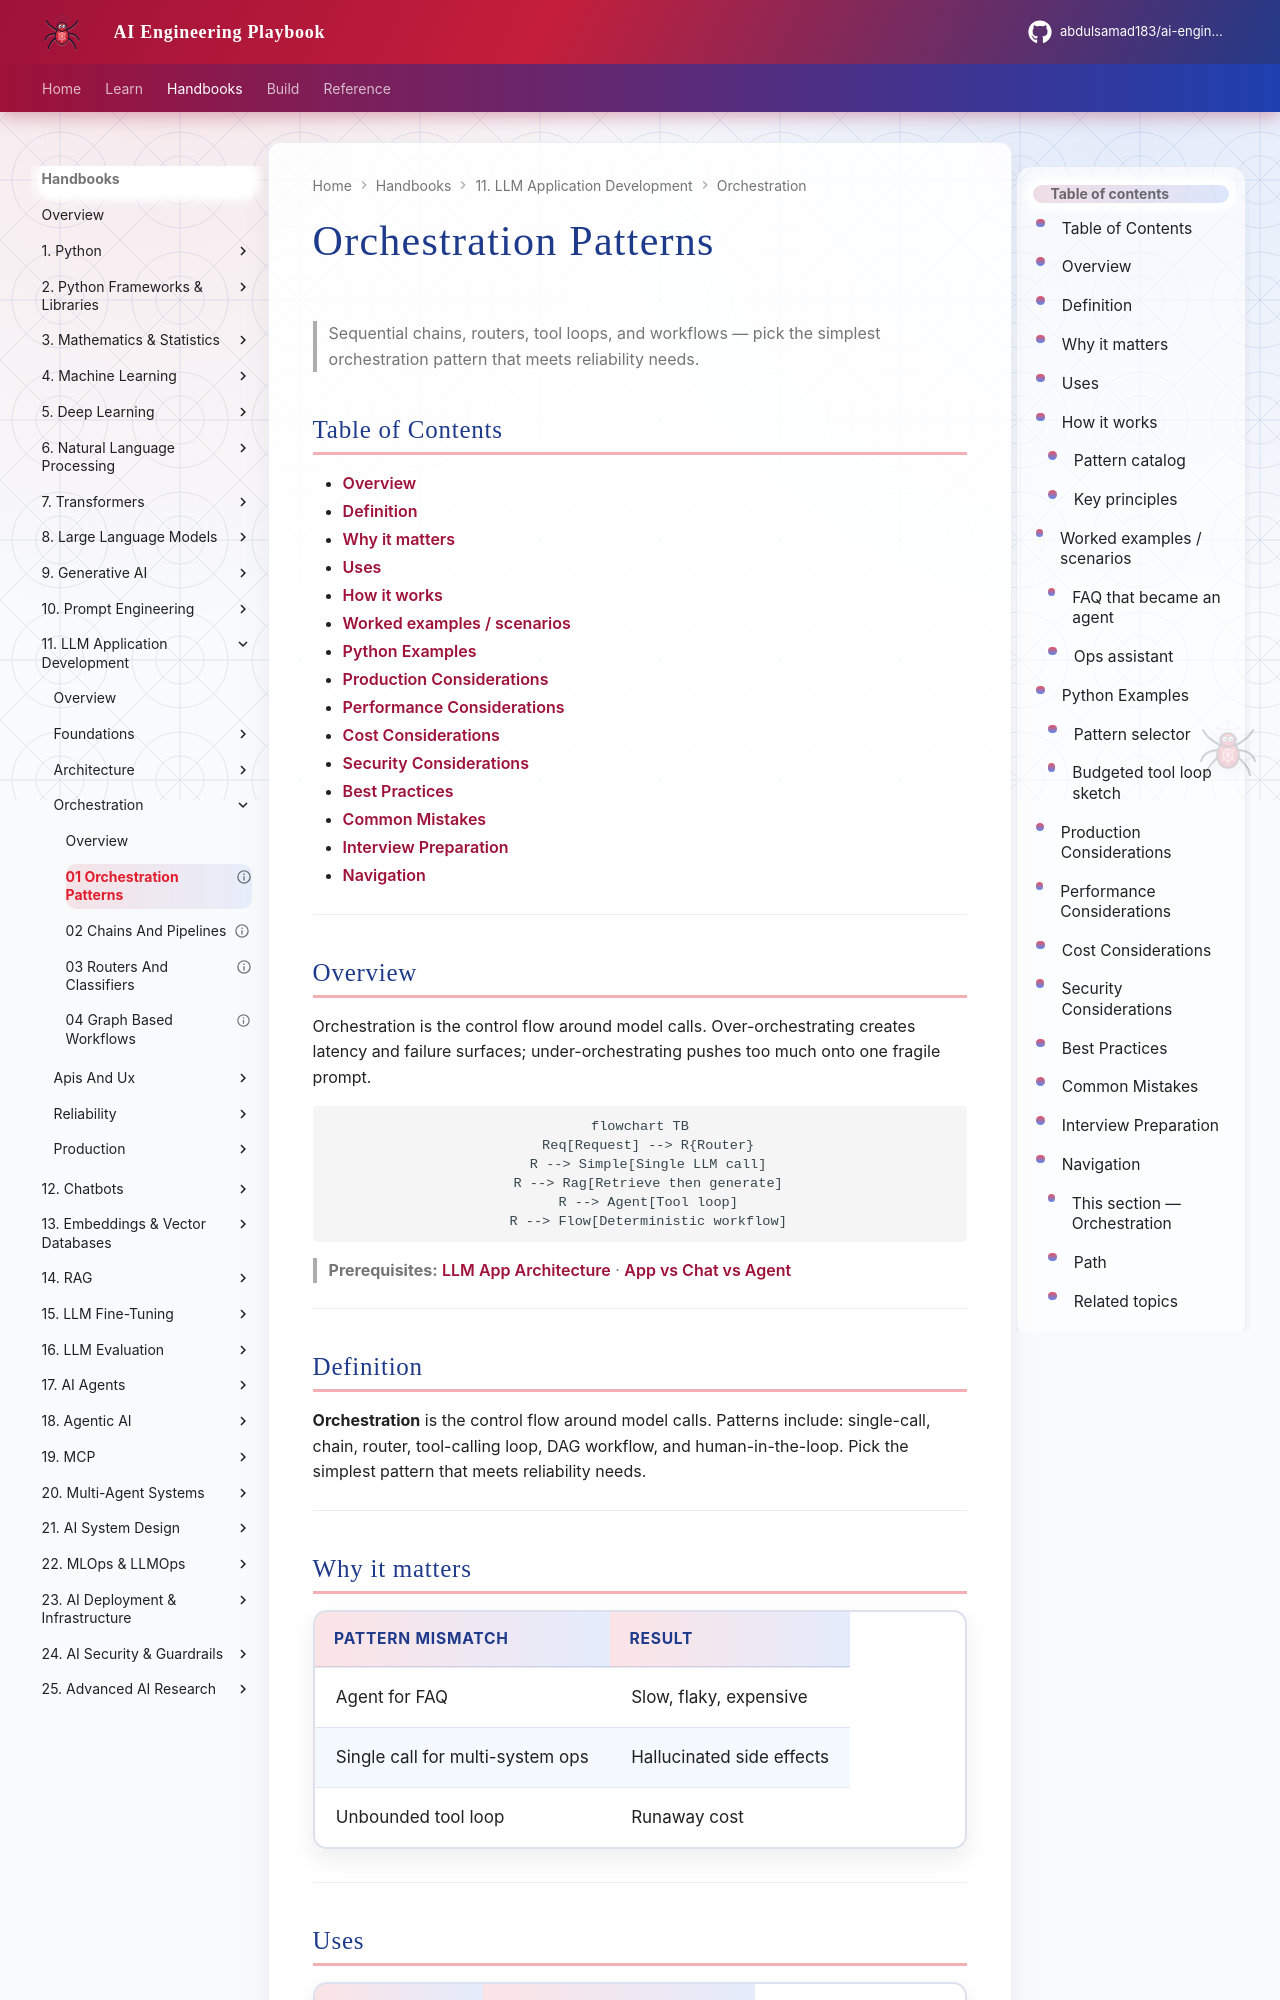

repository: abdulsamad183/ai-engineering-playbook · page: domains/llm-application-development/orchestration/01-orchestration-patterns/index.html · generator: mkdocs

---
title: "Orchestration Patterns"
description: "Sequential chains, routers, tool loops, and workflows — when to use each control-flow pattern around LLM calls."
domain: llm-application-development
tags: [llm-application-development, orchestration, patterns, agents, chains]
status: published
created: 2026-08-12
updated: 2026-08-12
version: "1.0"
related:
  - 02-chains-and-pipelines.md
  - 03-routers-and-classifiers.md
  - 04-graph-based-workflows.md
  - ../architecture/01-llm-app-architecture.md
  - ../../ai-agents/README.md
---

# Orchestration Patterns

> Sequential chains, routers, tool loops, and workflows — pick the simplest orchestration pattern that meets reliability needs.

## Table of Contents

- [Overview](#overview)
- [Definition](#definition)
- [Why it matters](#why-it-matters)
- [Uses](#uses)
- [How it works](#how-it-works)
- [Worked examples / scenarios](#worked-examples-scenarios)
- [Python Examples](#python-examples)
- [Production Considerations](#production-considerations)
- [Performance Considerations](#performance-considerations)
- [Cost Considerations](#cost-considerations)
- [Security Considerations](#security-considerations)
- [Best Practices](#best-practices)
- [Common Mistakes](#common-mistakes)
- [Interview Preparation](#interview-preparation)
- [Navigation](#navigation)

---

## Overview

Orchestration is the control flow around model calls. Over-orchestrating creates latency and failure surfaces; under-orchestrating pushes too much onto one fragile prompt.

```mermaid
flowchart TB
  Req[Request] --> R{Router}
  R --> Simple[Single LLM call]
  R --> Rag[Retrieve then generate]
  R --> Agent[Tool loop]
  R --> Flow[Deterministic workflow]
```

> **Prerequisites:** [LLM App Architecture](../architecture/01-llm-app-architecture.md) · [App vs Chat vs Agent](../foundations/01-app-vs-chat-vs-agent.md)

---
